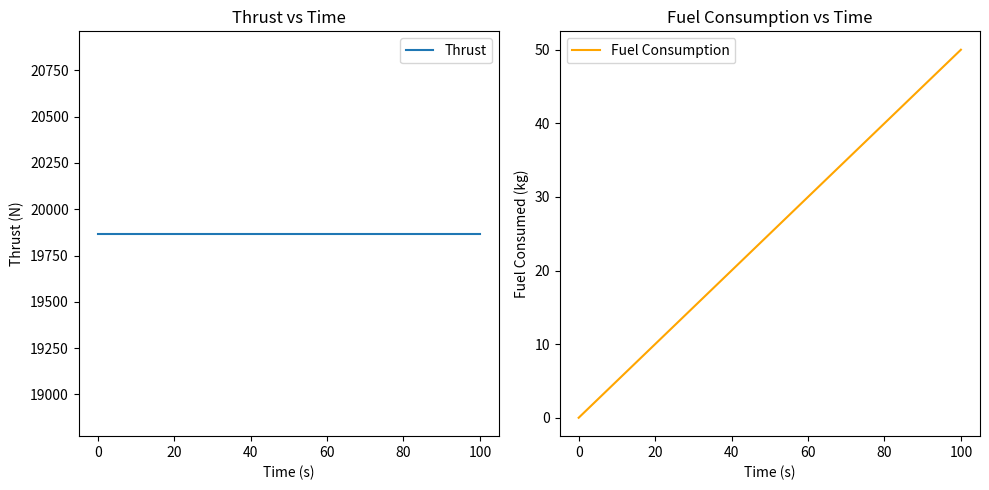

The script that saved this image:
import numpy as np
import matplotlib.pyplot as plt

# Constants/Inputs
mass_flow_rate = 100  # kg/s
exit_velocity = 300  # m/s
initial_velocity = 100  # m/s
exit_area = 0.1  # m^2
exit_pressure = 100000  # Pa
ambient_pressure = 101325  # Pa

# Time parameters
time = np.linspace(0, 100, 500)  # 100 seconds, 500 intervals

# Thrust Calculation
thrust = mass_flow_rate * (exit_velocity - initial_velocity) + exit_area * (exit_pressure - ambient_pressure)

# Simplified Fuel Consumption
fuel_consumption_rate = 0.5  # kg/s
fuel_consumption = fuel_consumption_rate * time

# Plotting the results
plt.figure(figsize=(10, 5))

plt.subplot(1, 2, 1)
plt.plot(time, thrust * np.ones_like(time), label='Thrust')
plt.xlabel('Time (s)')
plt.ylabel('Thrust (N)')
plt.title('Thrust vs Time')
plt.legend()

plt.subplot(1, 2, 2)
plt.plot(time, fuel_consumption, label='Fuel Consumption', color='orange')
plt.xlabel('Time (s)')
plt.ylabel('Fuel Consumed (kg)')
plt.title('Fuel Consumption vs Time')
plt.legend()

plt.tight_layout()
plt.show()

